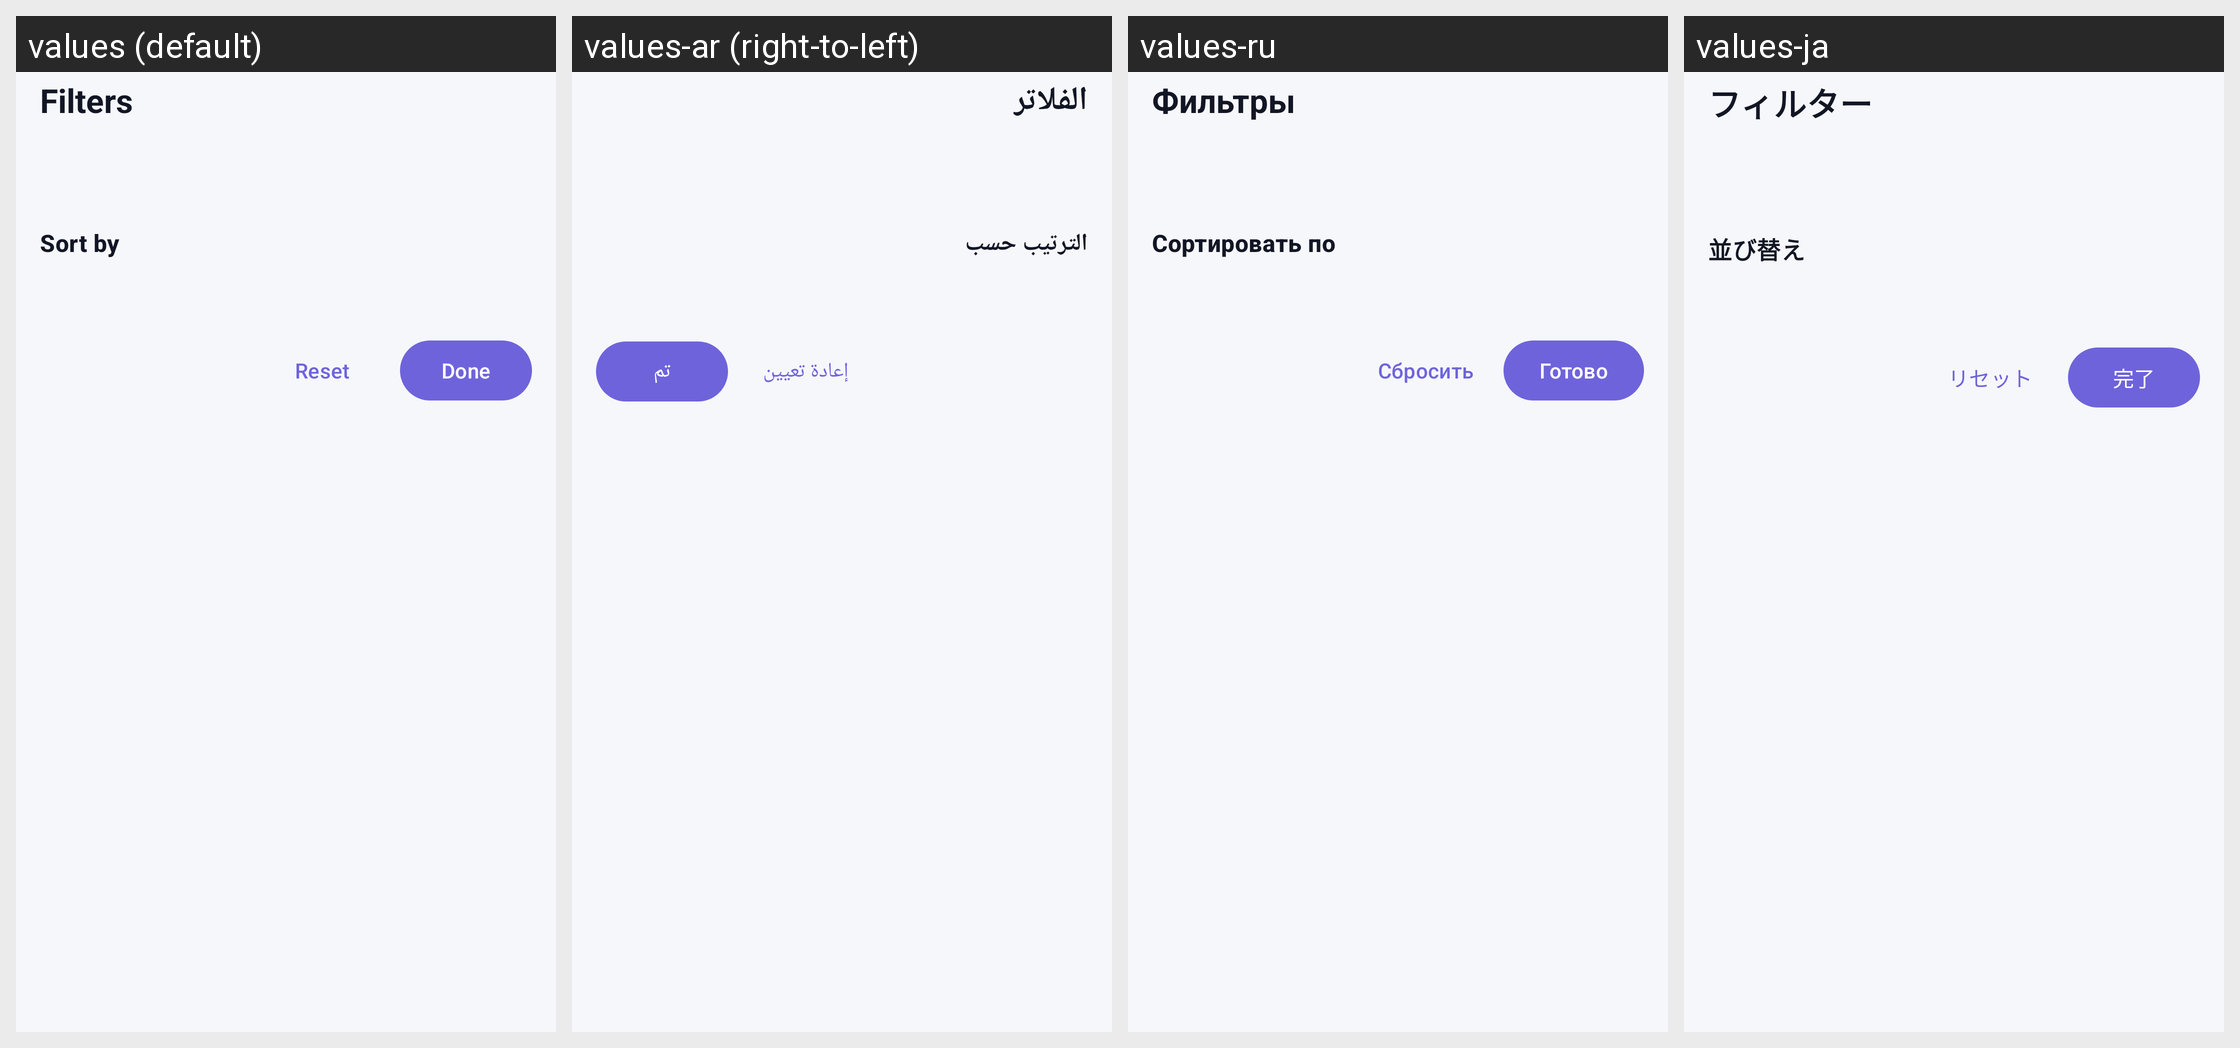

This grid shows one Android layout under several languages. Give, for every string resource on the screen, its name, the default text and each shown locale's text.
Android screen res/layout/sheet_filters.xml rendered under 4 locales, left to right: values (default), values-ar (right-to-left), values-ru, values-ja. Device: Nexus 5 (rendered at 1080×1920; each locale shown at half size, 540×960, under a caption strip naming it); theme Theme.Coinvane.
Other locales in the repository, not shown: values-de, values-es, values-fr, values-ko, values-pt-rBR, values-tr, values-zh-rCN.
Strings drawn on this screen, with the default value and each locale's value (text and hints the layout hard-codes, and strings that could not be matched under every locale, appear in the picture but are not listed):

filters
  values: Filters
  values-ar: الفلاتر
  values-ru: Фильтры
  values-ja: フィルター

filter_sort
  values: Sort by
  values-ar: الترتيب حسب
  values-ru: Сортировать по
  values-ja: 並び替え

reset
  values: Reset
  values-ar: إعادة تعيين
  values-ru: Сбросить
  values-ja: リセット

done
  values: Done
  values-ar: تم
  values-ru: Готово
  values-ja: 完了
